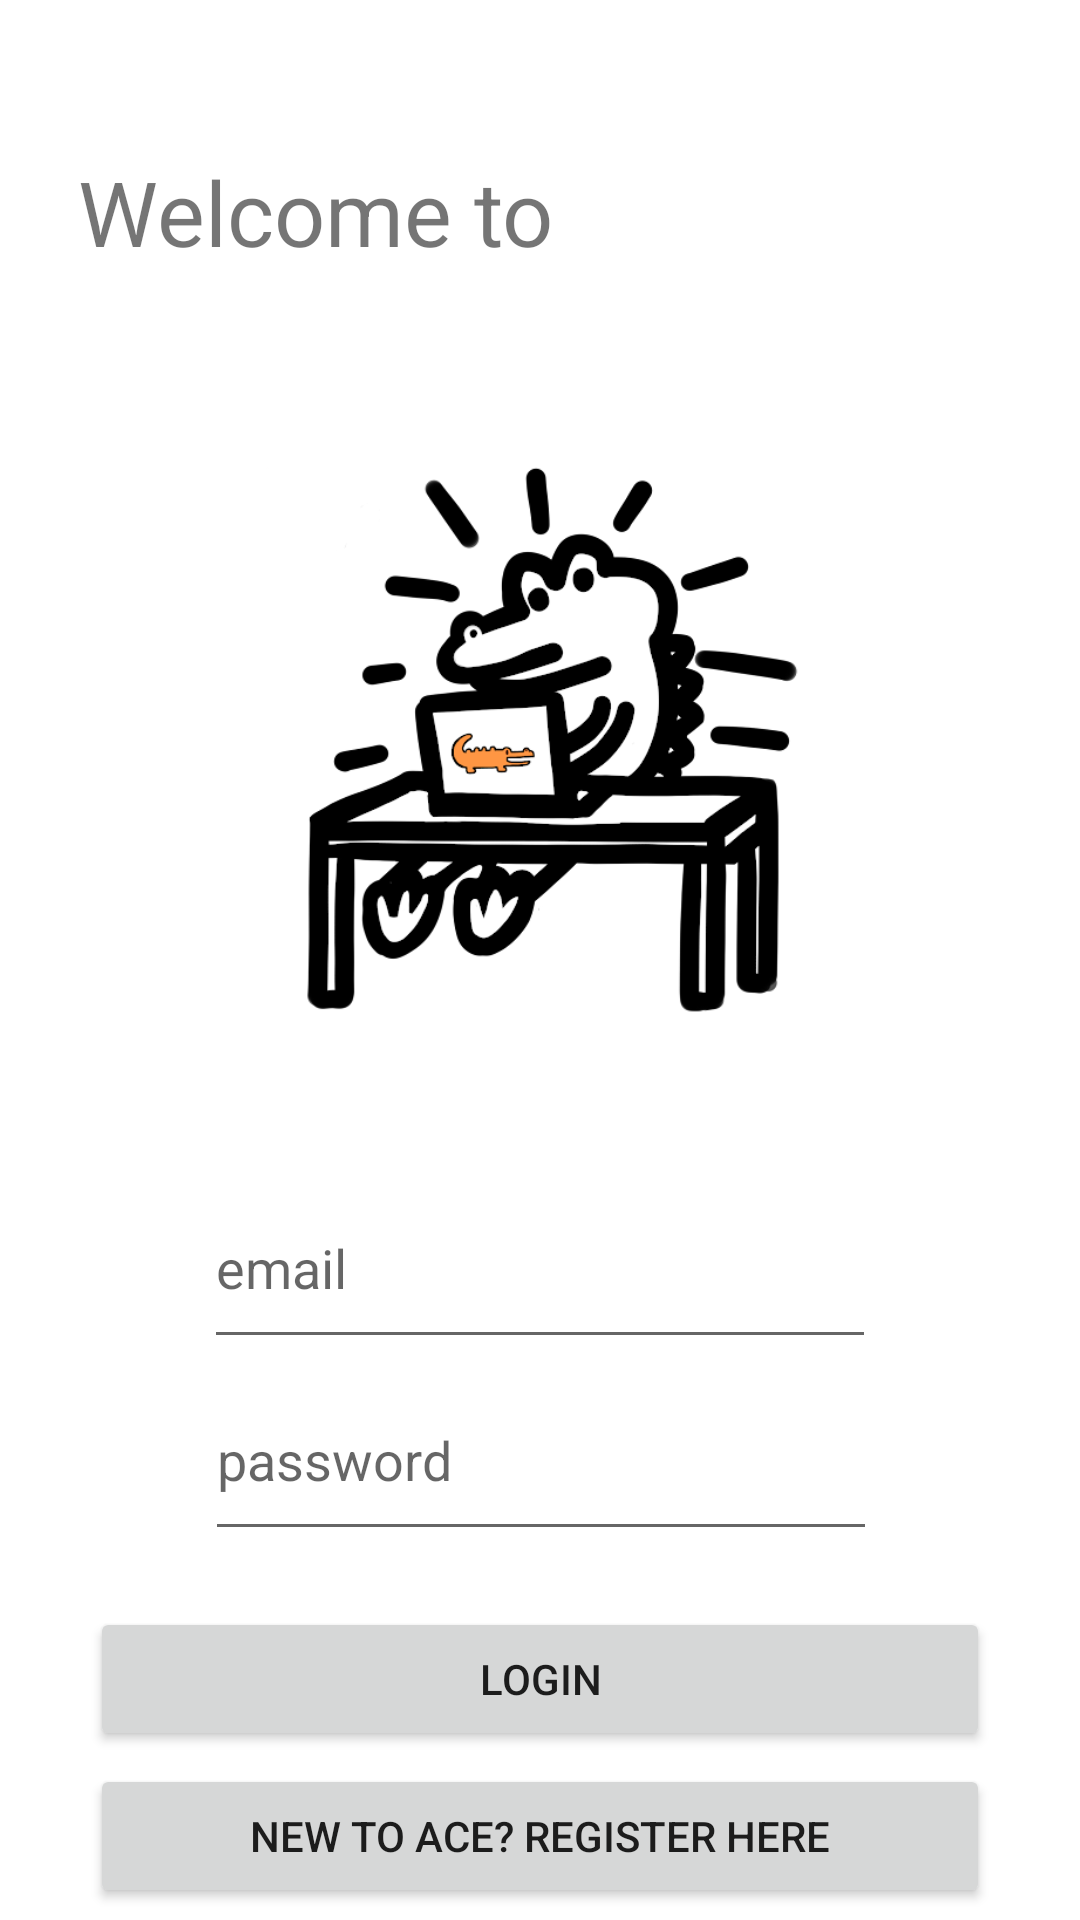

This screen was rendered from an Android layout file. Write that file and the resources it references.
<!-- AndroidManifest.xml: application theme Theme.ACE_Club_Application -->
<!-- res/layout/activity_login.xml -->
<?xml version="1.0" encoding="utf-8"?>
<androidx.constraintlayout.widget.ConstraintLayout
    xmlns:android="http://schemas.android.com/apk/res/android"
    xmlns:app="http://schemas.android.com/apk/res-auto"
    xmlns:tools="http://schemas.android.com/tools"
    android:layout_width="match_parent"
    android:layout_height="match_parent"
    tools:context=".LoginActivity">

    <ImageView
        android:id="@+id/imageView6"
        android:layout_width="200dp"
        android:layout_height="200dp"
        app:layout_constraintBottom_toBottomOf="parent"
        app:layout_constraintEnd_toEndOf="parent"
        app:layout_constraintStart_toStartOf="parent"
        app:layout_constraintTop_toTopOf="parent"
        app:layout_constraintVertical_bias="0.32999998"
        app:srcCompat="@drawable/glenn" />

    <TextView
        android:id="@+id/textView"
        android:layout_width="161dp"
        android:layout_height="45dp"
        android:layout_marginStart="47dp"
        android:layout_marginEnd="194dp"
        android:text="Welcome to"
        android:textSize="30sp"
        app:layout_constraintBottom_toTopOf="@+id/imageView6"
        app:layout_constraintEnd_toEndOf="parent"
        app:layout_constraintStart_toStartOf="parent"
        app:layout_constraintTop_toTopOf="parent" />

    <ImageView
        android:id="@+id/imageView7"
        android:layout_width="163dp"
        android:layout_height="88dp"
        android:layout_marginEnd="35dp"
        app:layout_constraintBottom_toTopOf="@+id/imageView6"
        app:layout_constraintEnd_toEndOf="parent"
        app:layout_constraintStart_toEndOf="@+id/textView"
        app:layout_constraintTop_toTopOf="parent"
        app:srcCompat="@drawable/logo" />

    <EditText
        android:id="@+id/emailAddressText"
        android:layout_width="224dp"
        android:layout_height="64dp"
        android:ems="10"
        android:hint="email"
        android:inputType="textEmailAddress"
        app:layout_constraintBottom_toBottomOf="parent"
        app:layout_constraintEnd_toEndOf="parent"
        app:layout_constraintStart_toStartOf="parent"
        app:layout_constraintTop_toBottomOf="@+id/imageView6"
        app:layout_constraintVertical_bias="0.19" />

    <EditText
        android:id="@+id/passwordText"
        android:layout_width="224dp"
        android:layout_height="64dp"
        android:ems="10"
        android:hint="password"
        android:inputType="textPassword"
        app:layout_constraintEnd_toEndOf="parent"
        app:layout_constraintHorizontal_bias="0.502"
        app:layout_constraintStart_toStartOf="parent"
        app:layout_constraintTop_toBottomOf="@+id/emailAddressText" />

    <Button
        android:id="@+id/confirmLoginButton"
        android:layout_width="300dp"
        android:layout_height="wrap_content"
        android:onClick="loginUser"
        android:text="Login"
        app:layout_constraintBottom_toBottomOf="parent"
        app:layout_constraintEnd_toEndOf="parent"
        app:layout_constraintStart_toStartOf="parent"
        app:layout_constraintTop_toBottomOf="@+id/passwordText"
        app:layout_constraintVertical_bias="0.25" />

    <Button
        android:id="@+id/registrationButton"
        android:layout_width="300dp"
        android:layout_height="wrap_content"
        android:onClick="openRegistration"
        android:text="New to Ace? Register Here"
        app:layout_constraintBottom_toBottomOf="parent"
        app:layout_constraintEnd_toEndOf="parent"
        app:layout_constraintStart_toStartOf="parent"
        app:layout_constraintTop_toBottomOf="@+id/confirmLoginButton" />

</androidx.constraintlayout.widget.ConstraintLayout>
<!-- resources referenced by this layout -->
<resources>
  <!-- drawable glenn: png bitmap (drawable, 37691 bytes) -->
  <style name="Theme.ACE_Club_Application" parent="Theme.MaterialComponents.DayNight.NoActionBar">
          
          <item name="colorPrimary">@color/purple_500</item>
          <item name="colorPrimaryVariant">@color/purple_700</item>
          <item name="colorOnPrimary">@color/white</item>
          
          <item name="colorSecondary">@color/teal_200</item>
          <item name="colorSecondaryVariant">@color/teal_700</item>
          <item name="colorOnSecondary">@color/black</item>
          
          <item name="android:statusBarColor" tools:targetApi="l">?attr/colorPrimaryVariant</item>
          
      </style>
  <!-- not gathered from this repository: default colours our renderer supplied (Android Studio template values) -->
  <color name="purple_500">#FF6200EE</color>
  <color name="purple_700">#FF3700B3</color>
  <color name="teal_200">#FF03DAC5</color>
  <color name="teal_700">#FF018786</color>
  <color name="black">#FF000000</color>
  <color name="white">#FFFFFFFF</color>
</resources>
